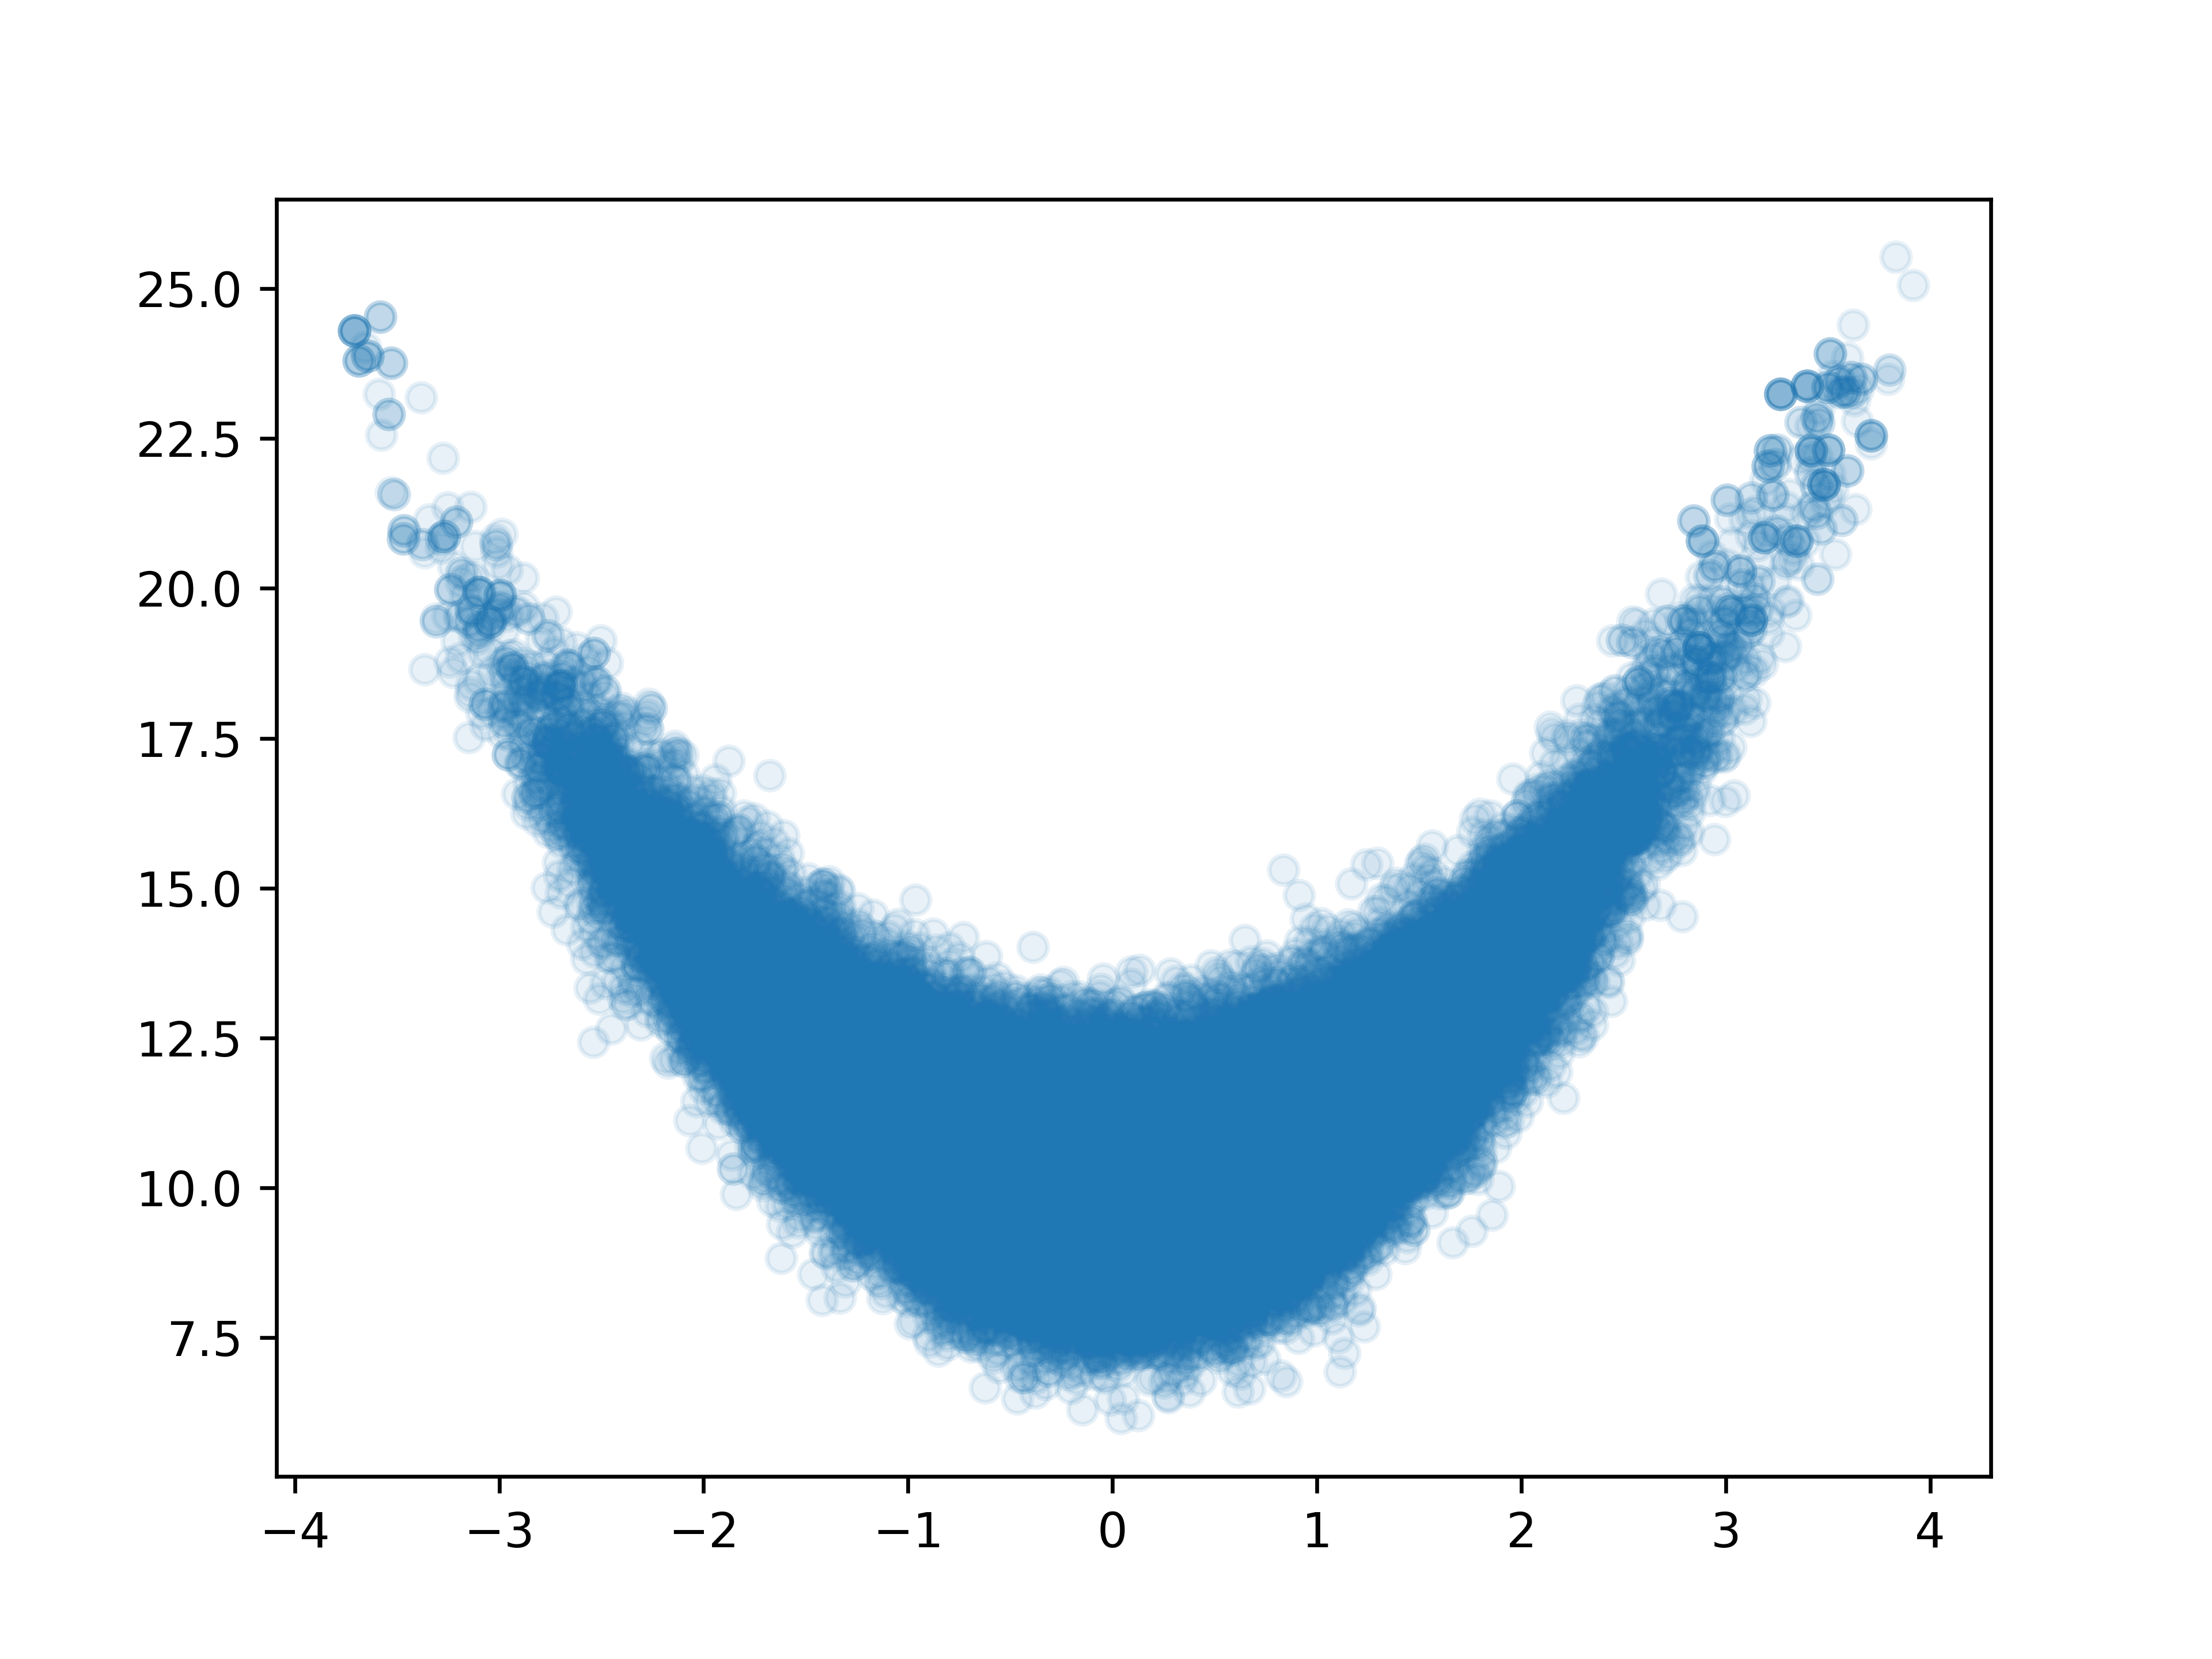

Source data for this figure (header and first rows):
-0.7907498843499581, 11.619789347616953
-0.8517, 11.7
0.2088, 8.833
-0.1439, 10.59
-0.003645, 9.114
-0.4886, 9.126
-0.704, 10.83
0.9672, 11.18
0.3473, 9.843
-0.546, 10.78
-0.9143, 11.85
-1.047, 11.69
-0.9839, 12.59
-1.79, 12.25
-1.68, 12.25
-0.2631, 10.14
0.3193, 9.795
-0.02354, 9.002
-0.2909, 9.416
-0.2876, 10.66
0.02903, 9.537
0.5911, 10.27
0.6757, 10.81
-0.3496, 9.707
-0.4459, 9.677
0.5649, 10.21
-0.402, 10.36
-0.525, 9.838
-0.555, 11.48
-0.2062, 8.936
-0.2811, 10.93
-0.02724, 11.57
-0.4512, 10.15
-0.6829, 10.45
0.2568, 9.329
-0.07032, 10.06
-0.1332, 11.07
0.5597, 10.9
0.732, 11.41
1.006, 11.55
1.272, 12.17
1.774, 12.8
1.28, 12.22
1.597, 11.84
1.539, 12.16
1.741, 13.64
1.804, 13.3
0.7256, 9.374
0.6615, 9.939
0.9185, 9.096
1.068, 10.91
-0.2378, 12.81
0.6013, 12.04
0.9968, 12.99
1.014, 11.16
1.258, 13.03
1.429, 11.38
0.8273, 12.15
1.501, 11.27
1.599, 11.15
1.722, 12.76
... 99,939 more rows
